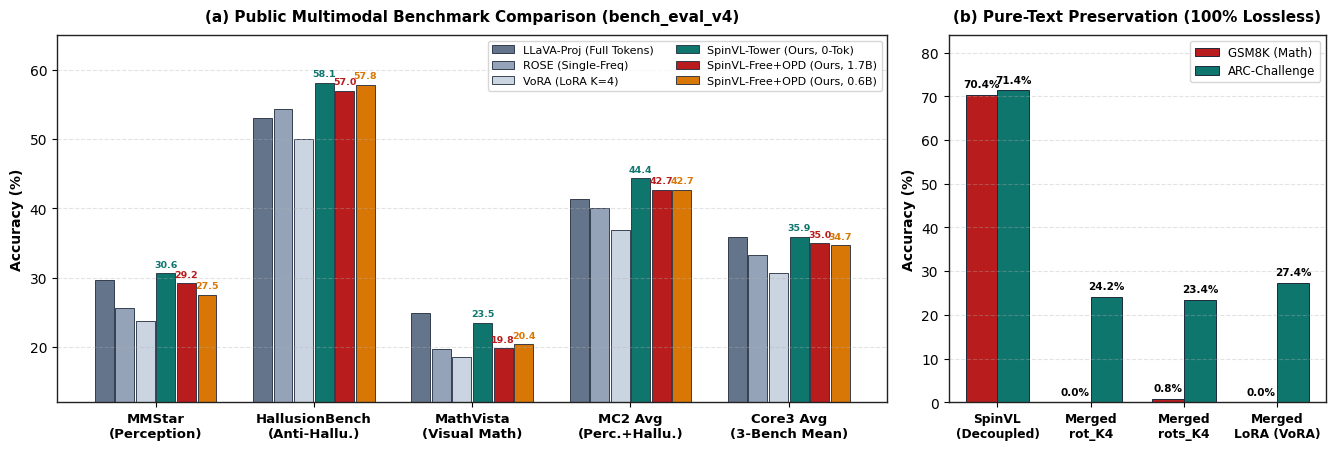
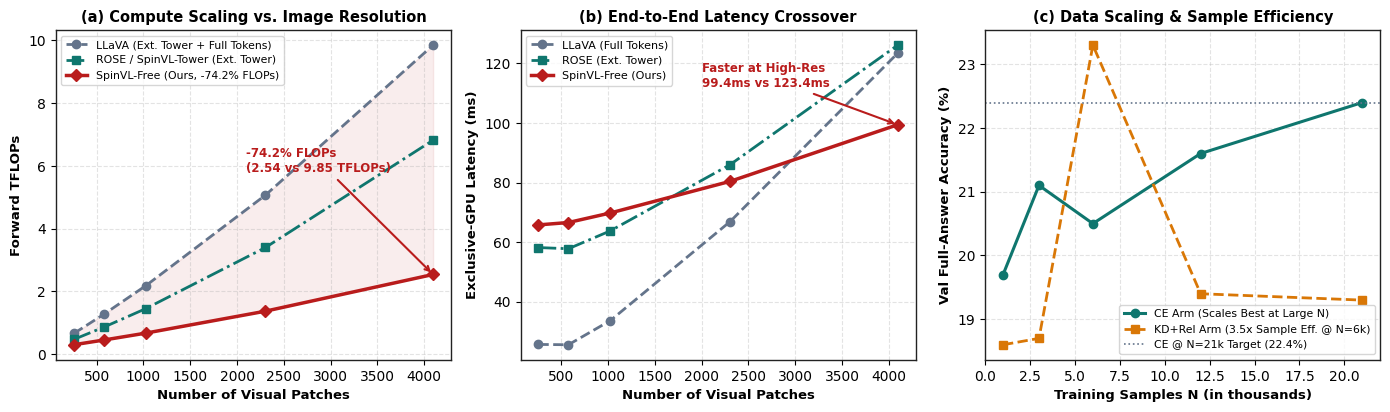
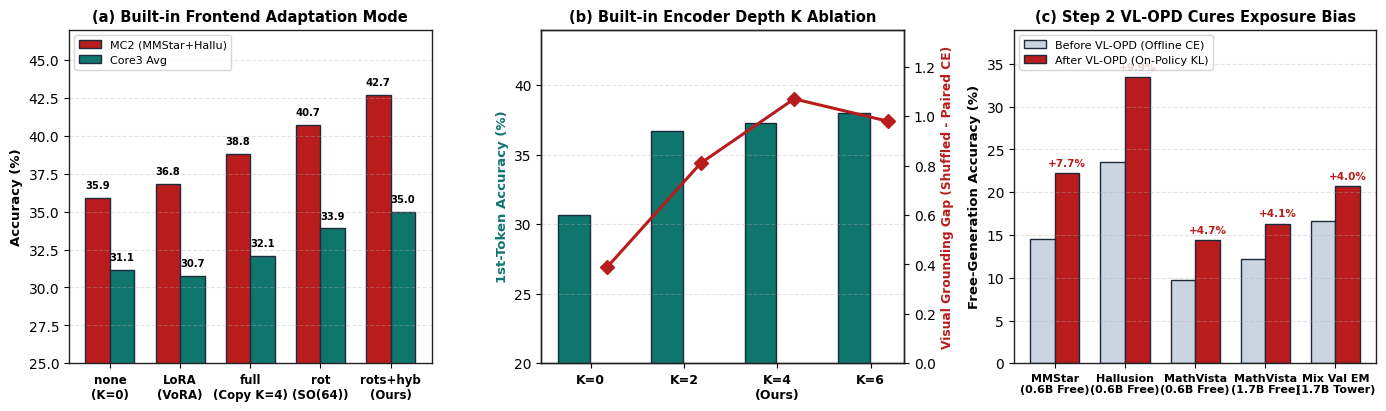

Reproduce these figures in Python, in order.
"""绘制 SpinVL 论文核心结果图表（CVPR 凛冽学术风格）：
1. assets/fig_main_results.png：主实验对比（1.7B/0.6B/8B 在 MMStar、HallusionBench、MathVista、MC2、Core3 上的表现 + 纯文本 GSM8K 保持率）
2. assets/fig_efficiency.png：TFLOPs 与推理延迟随视觉 Patch 数（256~4096）的变化曲线 + 数据规模曲线（N=1k~21k）
3. assets/fig_ablations.png：内置前端模式消融（none/lora/full/rot/rots）、层数 K=0..6 消融、以及 VL-OPD 自由生成增益
"""
import os
import matplotlib.pyplot as plt
import numpy as np

plt.rcParams["font.sans-serif"] = ["DejaVu Sans", "Arial", "Helvetica"]
plt.rcParams["axes.edgecolor"] = "#222222"
plt.rcParams["axes.linewidth"] = 1.0

OUT_DIR = r"D:\Users\kun.z\Documents\paper\spinvl\assets"
os.makedirs(OUT_DIR, exist_ok=True)

# Color palette (sharp academic slate / crimson / teal / amber)
C_LLAVA = "#64748B"
C_ROSE = "#94A3B8"
C_VORA = "#CBD5E1"
C_TOWER = "#0F766E"
C_FREE = "#B91C1C"
C_FREE06 = "#D97706"


def plot_main_results():
    fig, (ax1, ax2) = plt.subplots(1, 2, figsize=(13.5, 4.6), gridspec_kw={"width_ratios": [2.2, 1.0]}, dpi=220)

    metrics = ["MMStar\n(Perception)", "HallusionBench\n(Anti-Hallu.)", "MathVista\n(Visual Math)", "MC2 Avg\n(Perc.+Hallu.)", "Core3 Avg\n(3-Bench Mean)"]
    data = {
        "LLaVA-Proj (Full Tokens)":     [29.60, 53.10, 24.90, 41.35, 35.87],
        "ROSE (Single-Freq)":           [25.60, 54.36, 19.70, 39.98, 33.22],
        "VoRA (LoRA K=4)":              [23.73, 49.95, 18.50, 36.84, 30.73],
        "SpinVL-Tower (Ours, 0-Tok)":   [30.60, 58.15, 23.50, 44.37, 35.90],
        "SpinVL-Free+OPD (Ours, 1.7B)": [29.20, 56.99, 19.80, 42.68, 34.95],
        "SpinVL-Free+OPD (Ours, 0.6B)": [27.53, 57.83, 20.40, 42.68, 34.66],
    }
    colors = [C_LLAVA, C_ROSE, C_VORA, C_TOWER, C_FREE, C_FREE06]

    x = np.arange(len(metrics))
    w = 0.13
    for idx, (label, vals) in enumerate(data.items()):
        offset = (idx - 2.5) * w
        bars = ax1.bar(x + offset, vals, width=w * 0.92, label=label, color=colors[idx], edgecolor="#1E293B", linewidth=0.6)
        if "Ours" in label:
            for b in bars:
                ax1.text(b.get_x() + b.get_width() / 2, b.get_height() + 0.6, f"{b.get_height():.1f}",
                         ha="center", va="bottom", fontsize=6.8, fontweight="bold", color=colors[idx])

    ax1.set_xticks(x)
    ax1.set_xticklabels(metrics, fontsize=9.5, fontweight="bold")
    ax1.set_ylabel("Accuracy (%)", fontsize=10, fontweight="bold")
    ax1.set_ylim(12, 65)
    ax1.grid(axis="y", linestyle="--", alpha=0.35)
    ax1.set_title("(a) Public Multimodal Benchmark Comparison (bench_eval_v4)", fontsize=11, fontweight="bold", pad=10)
    ax1.legend(loc="upper right", fontsize=8, frameon=True, ncol=2)

    # Panel B: Pure-text preservation (GSM8K & ARC-C)
    variants = ["SpinVL\n(Decoupled)", "Merged\nrot_K4", "Merged\nrots_K4", "Merged\nLoRA (VoRA)"]
    gsm = [70.4, 0.0, 0.8, 0.0]
    arc = [71.4, 24.2, 23.4, 27.4]
    x2 = np.arange(len(variants))
    w2 = 0.34
    b1 = ax2.bar(x2 - w2 / 2, gsm, width=w2, label="GSM8K (Math)", color=C_FREE, edgecolor="#1E293B", linewidth=0.7)
    b2 = ax2.bar(x2 + w2 / 2, arc, width=w2, label="ARC-Challenge", color=C_TOWER, edgecolor="#1E293B", linewidth=0.7)
    for b in list(b1) + list(b2):
        ax2.text(b.get_x() + b.get_width() / 2, b.get_height() + 1.2, f"{b.get_height():.1f}%",
                 ha="center", va="bottom", fontsize=7.5, fontweight="bold")
    ax2.set_xticks(x2)
    ax2.set_xticklabels(variants, fontsize=8.8, fontweight="bold")
    ax2.set_ylabel("Accuracy (%)", fontsize=10, fontweight="bold")
    ax2.set_ylim(0, 84)
    ax2.grid(axis="y", linestyle="--", alpha=0.35)
    ax2.set_title("(b) Pure-Text Preservation (100% Lossless)", fontsize=11, fontweight="bold", pad=10)
    ax2.legend(loc="upper right", fontsize=8.5)

    plt.tight_layout()
    plt.savefig(os.path.join(OUT_DIR, "fig_main_results.png"), dpi=220)
    plt.close()


def plot_efficiency():
    fig, (ax1, ax2, ax3) = plt.subplots(1, 3, figsize=(14.0, 4.2), dpi=220)

    patches = [256, 576, 1024, 2304, 4096]
    tflops_ours = [0.30, 0.45, 0.67, 1.37, 2.54]
    tflops_rose = [0.47, 0.86, 1.45, 3.40, 6.82]
    tflops_llava = [0.66, 1.27, 2.18, 5.07, 9.85]

    ax1.plot(patches, tflops_llava, "o--", color=C_LLAVA, linewidth=2, label="LLaVA (Ext. Tower + Full Tokens)")
    ax1.plot(patches, tflops_rose, "s-.", color=C_TOWER, linewidth=2, label="ROSE / SpinVL-Tower (Ext. Tower)")
    ax1.plot(patches, tflops_ours, "D-", color=C_FREE, linewidth=2.5, label="SpinVL-Free (Ours, -74.2% FLOPs)")
    ax1.fill_between(patches, tflops_ours, tflops_llava, color=C_FREE, alpha=0.08)
    ax1.annotate("-74.2% FLOPs\n(2.54 vs 9.85 TFLOPs)", xy=(4096, 2.54), xytext=(2100, 5.8),
                 arrowprops=dict(arrowstyle="->", color=C_FREE, lw=1.5),
                 fontsize=8.5, fontweight="bold", color=C_FREE)
    ax1.set_xlabel("Number of Visual Patches", fontsize=9.5, fontweight="bold")
    ax1.set_ylabel("Forward TFLOPs", fontsize=9.5, fontweight="bold")
    ax1.set_title("(a) Compute Scaling vs. Image Resolution", fontsize=10.5, fontweight="bold")
    ax1.grid(True, linestyle="--", alpha=0.35)
    ax1.legend(fontsize=7.8, loc="upper left")

    # Panel B: Exclusive-GPU Latency at high resolution
    ms_ours = [65.8, 66.6, 69.8, 80.4, 99.4]
    ms_rose = [58.2, 57.8, 63.8, 86.0, 126.1]
    ms_llava = [25.7, 25.6, 33.7, 66.9, 123.4]
    ax2.plot(patches, ms_llava, "o--", color=C_LLAVA, linewidth=2, label="LLaVA (Full Tokens)")
    ax2.plot(patches, ms_rose, "s-.", color=C_TOWER, linewidth=2, label="ROSE (Ext. Tower)")
    ax2.plot(patches, ms_ours, "D-", color=C_FREE, linewidth=2.5, label="SpinVL-Free (Ours)")
    ax2.annotate("Faster at High-Res\n99.4ms vs 123.4ms", xy=(4096, 99.4), xytext=(2000, 112),
                 arrowprops=dict(arrowstyle="->", color=C_FREE, lw=1.5),
                 fontsize=8.5, fontweight="bold", color=C_FREE)
    ax2.set_xlabel("Number of Visual Patches", fontsize=9.5, fontweight="bold")
    ax2.set_ylabel("Exclusive-GPU Latency (ms)", fontsize=9.5, fontweight="bold")
    ax2.set_title("(b) End-to-End Latency Crossover", fontsize=10.5, fontweight="bold")
    ax2.grid(True, linestyle="--", alpha=0.35)
    ax2.legend(fontsize=8, loc="upper left")

    # Panel C: Data Scaling Curve (P2, N=1k..21k)
    Ns = [1, 3, 6, 12, 21]
    ce_acc = [19.7, 21.1, 20.5, 21.6, 22.4]
    rel_acc = [18.6, 18.7, 23.3, 19.4, 19.3]
    ax3.plot(Ns, ce_acc, "o-", color=C_TOWER, linewidth=2.2, label="CE Arm (Scales Best at Large N)")
    ax3.plot(Ns, rel_acc, "s--", color=C_FREE06, linewidth=2.0, label="KD+Rel Arm (3.5x Sample Eff. @ N=6k)")
    ax3.axhline(22.4, color=C_LLAVA, linestyle=":", linewidth=1.2, label="CE @ N=21k Target (22.4%)")
    ax3.set_xlabel("Training Samples N (in thousands)", fontsize=9.5, fontweight="bold")
    ax3.set_ylabel("Val Full-Answer Accuracy (%)", fontsize=9.5, fontweight="bold")
    ax3.set_title("(c) Data Scaling & Sample Efficiency", fontsize=10.5, fontweight="bold")
    ax3.grid(True, linestyle="--", alpha=0.35)
    ax3.legend(fontsize=7.8, loc="lower right")

    plt.tight_layout()
    plt.savefig(os.path.join(OUT_DIR, "fig_efficiency.png"), dpi=220)
    plt.close()


def plot_ablations():
    fig, (ax1, ax2, ax3) = plt.subplots(1, 3, figsize=(14.0, 4.2), dpi=220)

    # Panel A: Frontend Mode Ablation (MC2 & Core3)
    modes = ["none\n(K=0)", "LoRA\n(VoRA)", "full\n(Copy K=4)", "rot\n(SO(64))", "rots+hyb\n(Ours)"]
    mc2 = [35.92, 36.84, 38.82, 40.73, 42.68]
    core3 = [31.15, 30.73, 32.08, 33.89, 34.95]
    x1 = np.arange(len(modes))
    w = 0.35
    b1 = ax1.bar(x1 - w / 2, mc2, width=w, label="MC2 (MMStar+Hallu)", color=C_FREE, edgecolor="#1E293B")
    b2 = ax1.bar(x1 + w / 2, core3, width=w, label="Core3 Avg", color=C_TOWER, edgecolor="#1E293B")
    for b in list(b1) + list(b2):
        ax1.text(b.get_x() + b.get_width() / 2, b.get_height() + 0.5, f"{b.get_height():.1f}",
                 ha="center", va="bottom", fontsize=7.2, fontweight="bold")
    ax1.set_xticks(x1)
    ax1.set_xticklabels(modes, fontsize=8.5, fontweight="bold")
    ax1.set_ylim(25, 47)
    ax1.set_ylabel("Accuracy (%)", fontsize=9.5, fontweight="bold")
    ax1.set_title("(a) Built-in Frontend Adaptation Mode", fontsize=10.5, fontweight="bold")
    ax1.grid(axis="y", linestyle="--", alpha=0.35)
    ax1.legend(fontsize=8, loc="upper left")

    # Panel B: Frontend Depth K in {0, 2, 4, 6}
    Ks = ["K=0", "K=2", "K=4\n(Ours)", "K=6"]
    tf_first = [30.7, 36.7, 37.3, 38.0]
    gap = [0.39, 0.81, 1.07, 0.98]
    x2 = np.arange(len(Ks))
    ax2_r = ax2.twinx()
    p1 = ax2.bar(x2 - 0.18, tf_first, width=0.34, color=C_TOWER, label="Val 1st-Token Acc (%)", edgecolor="#1E293B")
    p2 = ax2_r.plot(x2 + 0.18, gap, "D-", color=C_FREE, linewidth=2.2, markersize=7, label="Visual Grounding Gap (CE)")
    ax2.set_xticks(x2)
    ax2.set_xticklabels(Ks, fontsize=9, fontweight="bold")
    ax2.set_ylim(20, 44)
    ax2_r.set_ylim(0.0, 1.35)
    ax2.set_ylabel("1st-Token Accuracy (%)", fontsize=9.5, fontweight="bold", color=C_TOWER)
    ax2_r.set_ylabel("Visual Grounding Gap (Shuffled - Paired CE)", fontsize=8.8, fontweight="bold", color=C_FREE)
    ax2.set_title("(b) Built-in Encoder Depth K Ablation", fontsize=10.5, fontweight="bold")
    ax2.grid(axis="y", linestyle="--", alpha=0.35)

    # Panel C: Step 2 VL-OPD Free-Generation Gain (--force-gen)
    tasks = ["MMStar\n(0.6B Free)", "Hallusion\n(0.6B Free)", "MathVista\n(0.6B Free)", "MathVista\n(1.7B Free)", "Mix Val EM\n(1.7B Tower)"]
    before = [14.53, 23.55, 9.70, 12.20, 16.67]
    after = [22.20, 33.44, 14.40, 16.30, 20.67]
    x3 = np.arange(len(tasks))
    b_pre = ax3.bar(x3 - w / 2, before, width=w, label="Before VL-OPD (Offline CE)", color=C_VORA, edgecolor="#1E293B")
    b_post = ax3.bar(x3 + w / 2, after, width=w, label="After VL-OPD (On-Policy KL)", color=C_FREE, edgecolor="#1E293B")
    for b0, b1_bar in zip(b_pre, b_post):
        gain = b1_bar.get_height() - b0.get_height()
        ax3.text(b1_bar.get_x() + b1_bar.get_width() / 2, b1_bar.get_height() + 0.6, f"+{gain:.1f}%",
                 ha="center", va="bottom", fontsize=7.5, fontweight="bold", color=C_FREE)
    ax3.set_xticks(x3)
    ax3.set_xticklabels(tasks, fontsize=8, fontweight="bold")
    ax3.set_ylim(0, 39)
    ax3.set_ylabel("Free-Generation Accuracy (%)", fontsize=9.5, fontweight="bold")
    ax3.set_title("(c) Step 2 VL-OPD Cures Exposure Bias", fontsize=10.5, fontweight="bold")
    ax3.grid(axis="y", linestyle="--", alpha=0.35)
    ax3.legend(fontsize=8, loc="upper left")

    plt.tight_layout()
    plt.savefig(os.path.join(OUT_DIR, "fig_ablations.png"), dpi=220)
    plt.close()


if __name__ == "__main__":
    plot_main_results()
    plot_efficiency()
    plot_ablations()
    print("ALL 3 FIGURES GENERATED IN", OUT_DIR)
